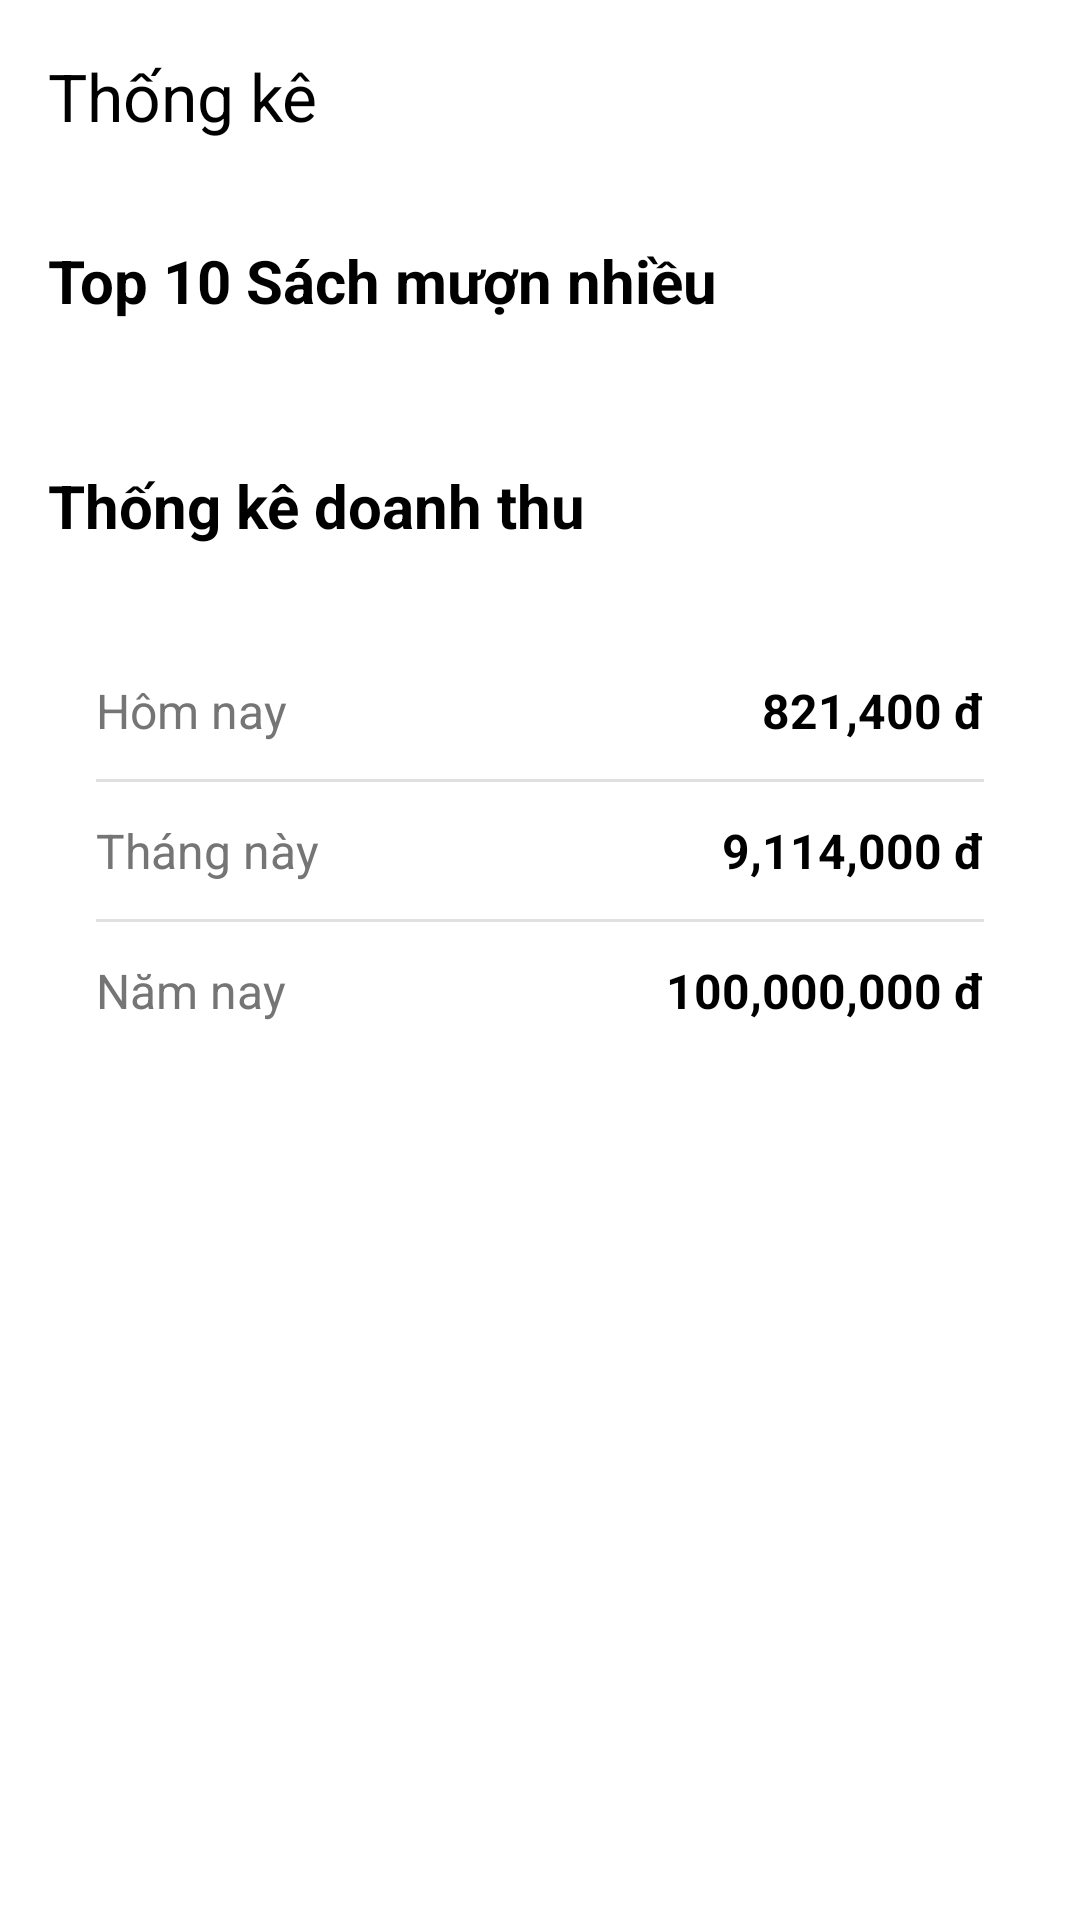

The Android layout XML behind this screen, and the referenced resources:
<!-- AndroidManifest.xml: application theme Theme.Du_An_Androidd -->
<!-- res/layout/fragment_statistics.xml -->
<?xml version="1.0" encoding="utf-8"?>
<androidx.coordinatorlayout.widget.CoordinatorLayout xmlns:android="http://schemas.android.com/apk/res/android"
    xmlns:app="http://schemas.android.com/apk/res-auto"
    xmlns:tools="http://schemas.android.com/tools"
    android:layout_width="match_parent"
    android:layout_height="match_parent"
    android:background="@android:color/white">

    <com.google.android.material.appbar.AppBarLayout
        android:layout_width="match_parent"
        android:layout_height="wrap_content"
        android:background="@android:color/white"
        app:elevation="0dp">

        <androidx.appcompat.widget.Toolbar
            android:id="@+id/toolbar"
            android:layout_width="match_parent"
            android:layout_height="?attr/actionBarSize"
            android:background="@android:color/white"
            app:title="Thống kê"
            app:titleTextColor="@android:color/black" />

    </com.google.android.material.appbar.AppBarLayout>

    <androidx.core.widget.NestedScrollView
        android:layout_width="match_parent"
        android:layout_height="match_parent"
        app:layout_behavior="@string/appbar_scrolling_view_behavior">

        <LinearLayout
            android:layout_width="match_parent"
            android:layout_height="wrap_content"
            android:orientation="vertical"
            android:padding="16dp">

            <TextView
                android:layout_width="wrap_content"
                android:layout_height="wrap_content"
                android:text="Top 10 Sách mượn nhiều"
                android:textColor="@android:color/black"
                android:textSize="20sp"
                android:textStyle="bold" />

            <androidx.recyclerview.widget.RecyclerView
                android:id="@+id/rvTopBooks"
                android:layout_width="match_parent"
                android:layout_height="wrap_content"
                android:layout_marginTop="16dp"
                android:nestedScrollingEnabled="false"
                tools:listitem="@layout/item_book" />
            <TextView
                android:layout_width="wrap_content"
                android:layout_height="wrap_content"
                android:layout_marginTop="32dp"
                android:layout_marginBottom="16dp"
                android:text="Thống kê doanh thu"
                android:textColor="@android:color/black"
                android:textSize="20sp"
                android:textStyle="bold" />

            <LinearLayout
                android:layout_width="match_parent"
                android:layout_height="wrap_content"
                android:orientation="vertical"
                android:background="@drawable/bg_search_rounded"
                android:backgroundTint="#F8F9FA"
                android:padding="16dp">
                <LinearLayout
                    android:layout_width="match_parent"
                    android:layout_height="wrap_content"
                    android:orientation="horizontal"
                    android:paddingVertical="12dp">

                    <TextView
                        android:layout_width="0dp"
                        android:layout_height="wrap_content"
                        android:layout_weight="1"
                        android:text="Hôm nay"
                        android:textColor="#757575"
                        android:textSize="16sp" />

                    <TextView
                        android:id="@+id/tvDailyRevenue"
                        android:layout_width="wrap_content"
                        android:layout_height="wrap_content"
                        android:text="821,400 đ"
                        android:textColor="@android:color/black"
                        android:textSize="16sp"
                        android:textStyle="bold" />
                </LinearLayout>

                <View
                    android:layout_width="match_parent"
                    android:layout_height="1dp"
                    android:background="#E0E0E0" />

                <LinearLayout
                    android:layout_width="match_parent"
                    android:layout_height="wrap_content"
                    android:orientation="horizontal"
                    android:paddingVertical="12dp">

                    <TextView
                        android:layout_width="0dp"
                        android:layout_height="wrap_content"
                        android:layout_weight="1"
                        android:text="Tháng này"
                        android:textColor="#757575"
                        android:textSize="16sp" />

                    <TextView
                        android:id="@+id/tvMonthlyRevenue"
                        android:layout_width="wrap_content"
                        android:layout_height="wrap_content"
                        android:text="9,114,000 đ"
                        android:textColor="@android:color/black"
                        android:textSize="16sp"
                        android:textStyle="bold" />
                </LinearLayout>

                <View
                    android:layout_width="match_parent"
                    android:layout_height="1dp"
                    android:background="#E0E0E0" />

                <LinearLayout
                    android:layout_width="match_parent"
                    android:layout_height="wrap_content"
                    android:orientation="horizontal"
                    android:paddingVertical="12dp">

                    <TextView
                        android:layout_width="0dp"
                        android:layout_height="wrap_content"
                        android:layout_weight="1"
                        android:text="Năm nay"
                        android:textColor="#757575"
                        android:textSize="16sp" />

                    <TextView
                        android:id="@+id/tvYearlyRevenue"
                        android:layout_width="wrap_content"
                        android:layout_height="wrap_content"
                        android:text="100,000,000 đ"
                        android:textColor="@android:color/black"
                        android:textSize="16sp"
                        android:textStyle="bold" />
                </LinearLayout>

            </LinearLayout>

        </LinearLayout>
    </androidx.core.widget.NestedScrollView>

</androidx.coordinatorlayout.widget.CoordinatorLayout>
<!-- res/layout/item_book.xml (included above) -->
<?xml version="1.0" encoding="utf-8"?>
<androidx.cardview.widget.CardView xmlns:android="http://schemas.android.com/apk/res/android"
    xmlns:app="http://schemas.android.com/apk/res-auto"
    android:layout_width="match_parent"
    android:layout_height="wrap_content"
    android:layout_marginHorizontal="16dp"
    android:layout_marginVertical="6dp"
    app:cardBackgroundColor="@android:color/white"
    app:cardCornerRadius="8dp"
    app:cardElevation="2dp">

    <LinearLayout
        android:layout_width="match_parent"
        android:layout_height="wrap_content"
        android:orientation="horizontal"
        android:padding="12dp">

        <androidx.cardview.widget.CardView
            android:layout_width="80dp"
            android:layout_height="120dp"
            app:cardBackgroundColor="#F1F5F9"
            app:cardCornerRadius="4dp"
            app:cardElevation="0dp">

            <ImageView
                android:id="@+id/imgBookCover"
                android:layout_width="match_parent"
                android:layout_height="match_parent"
                android:scaleType="centerInside"
                android:src="@drawable/ic_book"
                app:tint="#94A3B8" />
        </androidx.cardview.widget.CardView>

        <LinearLayout
            android:layout_width="0dp"
            android:layout_height="wrap_content"
            android:layout_marginStart="16dp"
            android:layout_weight="1"
            android:orientation="vertical">

            <TextView
                android:id="@+id/tvBookTitle"
                android:layout_width="match_parent"
                android:layout_height="wrap_content"
                android:ellipsize="end"
                android:maxLines="2"
                android:text="Tên sách ở đây"
                android:textColor="@android:color/black"
                android:textSize="18sp"
                android:textStyle="bold" />

            <TextView
                android:id="@+id/tvAuthor"
                android:layout_width="match_parent"
                android:layout_height="wrap_content"
                android:layout_marginTop="4dp"
                android:text="Tác giả: Nguyễn Văn A"
                android:textColor="#757575"
                android:textSize="14sp" />

            <TextView
                android:id="@+id/tvQuantity"
                android:layout_width="match_parent"
                android:layout_height="wrap_content"
                android:layout_marginTop="4dp"
                android:text="SL: 10"
                android:textColor="@android:color/black"
                android:textSize="14sp"
                android:textStyle="bold" />

            <LinearLayout
                android:layout_width="match_parent"
                android:layout_height="wrap_content"
                android:layout_marginTop="8dp"
                android:gravity="end|center_vertical"
                android:orientation="horizontal">

                <TextView
                    android:id="@+id/btnViewMore"
                    android:layout_width="wrap_content"
                    android:layout_height="wrap_content"
                    android:background="?attr/selectableItemBackground"
                    android:padding="8dp"
                    android:text="Chi tiết"
                    android:textColor="@android:color/holo_blue_dark"
                    android:textStyle="bold" />

                <ImageButton
                    android:id="@+id/btnEdit"
                    android:layout_width="40dp"
                    android:layout_height="40dp"
                    android:background="?attr/selectableItemBackgroundBorderless"
                    android:contentDescription="Sửa"
                    android:src="@drawable/ic_edit"
                    app:tint="#757575" />

                <ImageButton
                    android:id="@+id/btnDelete"
                    android:layout_width="40dp"
                    android:layout_height="40dp"
                    android:background="?attr/selectableItemBackgroundBorderless"
                    android:contentDescription="Xóa"
                    android:src="@drawable/ic_delete"
                    app:tint="#EF4444" />
            </LinearLayout>
        </LinearLayout>
    </LinearLayout>
</androidx.cardview.widget.CardView>
<!-- resources referenced by this layout -->
<resources>
  <!-- drawable ic_book (drawable) -->
  <vector xmlns:android="http://schemas.android.com/apk/res/android"
      android:width="24dp"
      android:height="24dp"
      android:viewportWidth="24"
      android:viewportHeight="24"
      android:tint="@color/text_primary">
      <path
          android:fillColor="@android:color/white"
          android:pathData="M18,2H6c-1.1,0 -2,0.9 -2,2v16c0,1.1 0.9,2 2,2h12c1.1,0 2,-0.9 2,-2V4c0,-1.1 -0.9,-2 -2,-2zM6,4h5v8l-2.5,-1.5L6,12V4z"/>
  </vector>
  <!-- drawable ic_delete (drawable) -->
  <vector xmlns:android="http://schemas.android.com/apk/res/android"
      android:width="24dp"
      android:height="24dp"
      android:viewportWidth="24"
      android:viewportHeight="24"
      android:tint="#FF5252">
      <path
          android:fillColor="@android:color/white"
          android:pathData="M6,19c0,1.1 0.9,2 2,2h8c1.1,0 2,-0.9 2,-2V7H6v12zM19,4h-3.5l-1,-1h-5l-1,1H5v2h14V4z"/>
  </vector>
  <!-- drawable ic_edit (drawable) -->
  <vector xmlns:android="http://schemas.android.com/apk/res/android"
      android:width="24dp"
      android:height="24dp"
      android:viewportWidth="24"
      android:viewportHeight="24"
      android:tint="@color/light_blue">
      <path
          android:fillColor="@android:color/white"
          android:pathData="M3,17.25V21h3.75L17.81,9.94l-3.75,-3.75L3,17.25zM20.71,7.04c0.39,-0.39 0.39,-1.02 0,-1.41l-2.34,-2.34c-0.39,-0.39 -1.02,-0.39 -1.41,0l-1.83,1.83 3.75,3.75 1.83,-1.83z"/>
  </vector>
  <style name="Theme.Du_An_Androidd" parent="Base.Theme.Du_An_Androidd" />
  <color name="text_primary">#FFFFFF</color>
  <color name="light_blue">#5C6BC0</color>
  <style name="Base.Theme.Du_An_Androidd" parent="Theme.Material3.DayNight.NoActionBar">
          <item name="colorPrimary">@color/primary_blue</item>
          <item name="colorPrimaryDark">@color/primary_dark_blue</item>
          <item name="colorAccent">@color/accent_blue</item>
          <item name="android:statusBarColor">@color/primary_dark_blue</item>
          <item name="android:windowBackground">@color/background_dark</item>
      </style>
  <color name="primary_blue">#283593</color>
  <color name="primary_dark_blue">#1A237E</color>
  <color name="accent_blue">#3949AB</color>
  <color name="background_dark">#121212</color>
</resources>
